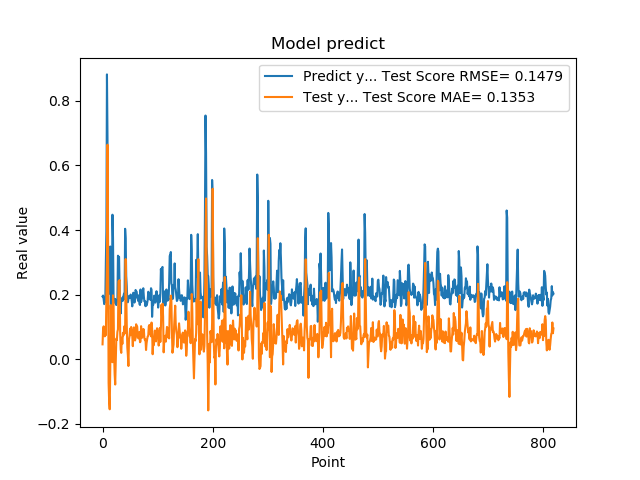

The table this chart was drawn from, first rows:
1.941800117492676059e-01, 4.584382599925786173e-02
1.970258951187133512e-01, 9.339686417092808723e-02
1.859861761331558505e-01, 1.015917114757708545e-01
1.705197989940643033e-01, 8.744410888346917932e-02
1.844120919704437256e-01, 7.072465876197291113e-02
1.779371052980423251e-01, 9.366447880065099929e-02
3.004232645034790039e-01, 7.417102632576941246e-02
3.969086110591887873e-01, 1.942333525545436868e-01
8.820003867149353027e-01, 3.041325005413294535e-01
6.841114759445190430e-01, 6.643373752476017247e-01
2.116497457027435580e-01, 3.638249312695510662e-01
2.014262527227401733e-01, -7.348972170604600729e-02
2.061583995819092074e-01, -1.310890173186344820e-01
3.160260915756225586e-01, -1.553000730535609997e-01
3.489396274089813232e-01, -3.077122252663230459e-02
1.544443815946578979e-01, 1.673001469573753008e-01
1.959947794675827026e-01, 4.910236629970705056e-03
1.894801408052444180e-01, 2.168870497879910736e-02
4.474425017833709162e-01, -9.485703497558260061e-03
3.771362304687500555e-01, 1.977662978085088230e-01
1.889318972826004028e-01, 1.748857525793520717e-01
1.752775162458419522e-01, 1.071732898713402549e-02
1.822472065687180121e-01, -4.737266212540893612e-02
1.866402029991149902e-01, -7.860340873991801536e-02
1.715678423643112183e-01, -5.619241769413626207e-03
1.676391065120696744e-01, 6.365618022624856820e-02
1.773854047060013095e-01, 5.897350769580710084e-02
1.872433423995972235e-01, 8.434978134850312781e-02
3.204146027565002441e-01, 9.239175959111346759e-02
3.134283721446990967e-01, 2.414722253719512046e-01
3.171058297157288153e-01, 2.416039564771504666e-01
2.202603369951247891e-01, 2.450900363561034356e-01
1.659800857305526733e-01, 8.097922340610802516e-02
1.415748745203018188e-01, 3.021574812516584010e-02
1.852595061063766479e-01, 1.949512005202413967e-02
1.814238876104354858e-01, 6.635547555958998256e-02
1.905867606401443481e-01, 4.709771274969828947e-02
1.810430586338043213e-01, 8.170709025562418459e-02
1.954265981912612915e-01, 7.339151695123927177e-02
2.029463946819305142e-01, 8.477771443932699547e-02
1.862521618604660034e-01, 1.026608377522782029e-01
4.038094580173492432e-01, 8.006140255724362997e-02
3.743042349815369207e-01, 3.101819431366359403e-01
2.572054266929626465e-01, 2.062149495341588368e-01
2.253161966800689420e-01, 1.053828081818910245e-01
1.787700653076171875e-01, 3.576267988415177124e-02
1.761920750141143799e-01, 1.214330217445027532e-02
1.861467957496643066e-01, -2.120746896393286077e-02
1.954011768102645874e-01, 5.969534870668834897e-02
1.907722949981689176e-01, 7.165215897547211332e-02
1.898660957813262939e-01, 9.453470606367583851e-02
2.001174986362457275e-01, 7.430297869423320434e-02
1.922753006219863892e-01, 9.966153631894957010e-02
1.810636967420578003e-01, 8.546751054760808042e-02
1.635809391736984530e-01, 7.122905027467527073e-02
1.916799396276473999e-01, 4.024428155388935779e-02
2.058236002922058105e-01, 8.610611949766597273e-02
1.857409924268722812e-01, 9.844305443870055017e-02
1.752161234617233276e-01, 7.675088846661577702e-02
1.845117062330245972e-01, 5.789549968785294431e-02
2.143009155988692682e-01, 6.528209490990127817e-02
... 759 more rows
